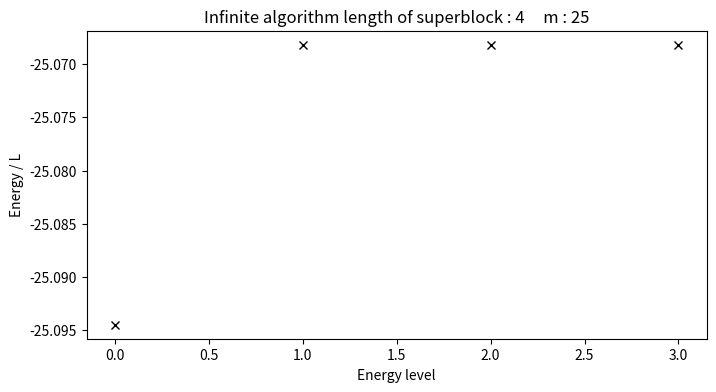
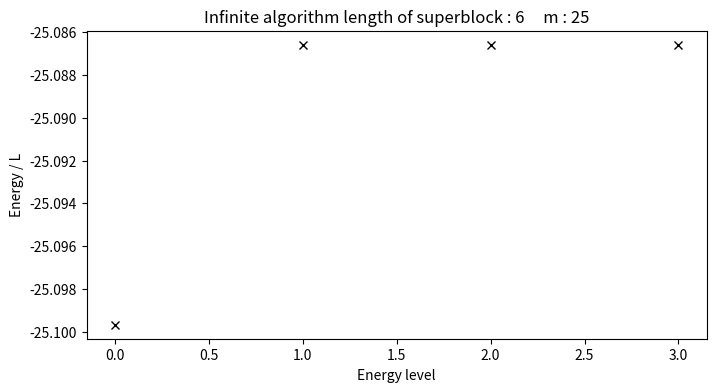
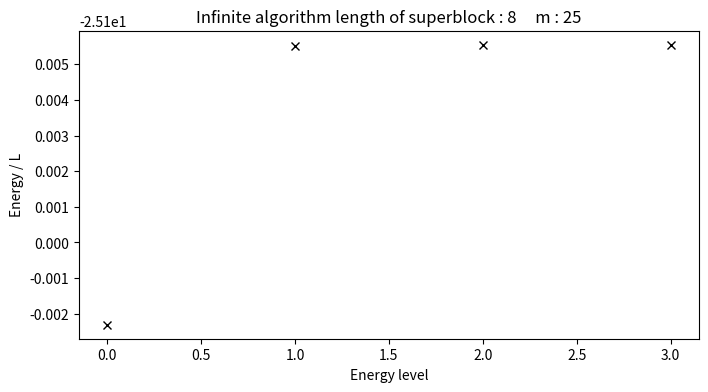
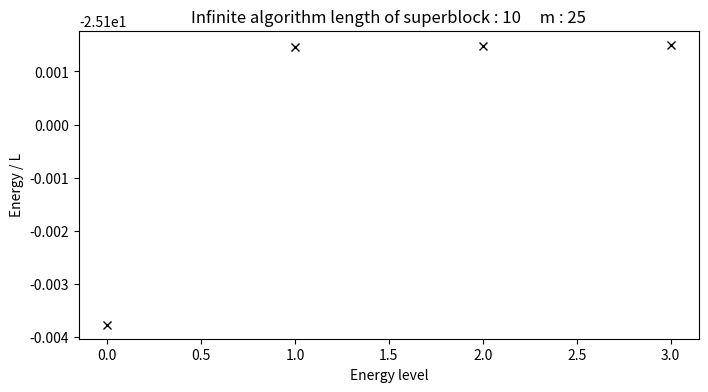

Python code for these plots, in order:
#!/usr/bin/env python
#
# Simple DMRG tutorial.  This code contains a basic implementation of the
# infinite system algorithm
#
# [redacted]
# Open source under the MIT license.  Source code at
# <https://github.com/simple-dmrg/simple-dmrg/>

# This code will run under any version of Python >= 2.6.  The following line
# provides consistency between python2 and python3.
from __future__ import print_function, division  # requires Python >= 2.6

# numpy and scipy imports
import numpy as np
import scipy
from scipy.sparse import kron, identity
from scipy.sparse.linalg import eigsh  # Lanczos routine from ARPACK
from matplotlib import pyplot as plt

# We will use python's "namedtuple" to represent the Block and EnlargedBlock
# objects
from collections import namedtuple

Block = namedtuple("Block", ["length", "basis_size", "operator_dict"])
EnlargedBlock = namedtuple("EnlargedBlock", ["length", "basis_size", "operator_dict"])

def is_valid_block(block):
    for op in block.operator_dict.values():
        if op.shape[0] != block.basis_size or op.shape[1] != block.basis_size:
            return False
    return True

# This function should test the same exact things, so there is no need to
# repeat its definition.
is_valid_enlarged_block = is_valid_block

# Model-specific code for the Heisenberg XXZ chain
model_d = 4  # single-site basis size

# Sz1 = np.array([[0.5, 0], [0, -0.5]], dtype='d')  # single-site S^z
# Sp1 = np.array([[0, 1], [0, 0]], dtype='d')  # single-site S^+

c_up_one = np.zeros((4, 4), dtype='d')
c_down_one = np.zeros((4, 4), dtype='d')

c_up_one[0, 1] = 1.0
c_up_one[2, 3] = 1.0

c_down_one[0, 2] = 1.0
c_down_one[1, 3] = -1.0  # changed this value from -1.

phase_one = np.eye(4)
phase_one[1,1] = -1
phase_one[2,2] = -1
#phase_one = np.eye(4)  #turn off phase
N_up = c_up_one.T.conj().dot(c_up_one)
N_down = c_down_one.T.conj().dot(c_down_one)
N_U = (N_up - 0.5 * np.eye(4)).dot(N_down - 0.5 * np.eye(4))



H1 = np.zeros((4,4), dtype='d')  # single-site portion of H is zero

U = 100.0

H1 = U*N_U

# def H2(Sz1, Sp1, Sz2, Sp2):  # two-site part of H
#     """Given the operators S^z and S^+ on two sites in different Hilbert spaces
#     (e.g. two blocks), returns a Kronecker product representing the
#     corresponding two-site term in the Hamiltonian that joins the two sites.
#     """
#     J = Jz = 1.
#     return (
#         (J / 2) * (kron(Sp1, Sp2.conjugate().transpose()) + kron(Sp1.conjugate().transpose(), Sp2)) +
#         Jz * kron(Sz1, Sz2)
#     )

def H2_huckel(c_up1, c_down1, c_up2, c_down2, phase):  # two-site part of H
    """Given the operators S^z and S^+ on two sites in different Hilbert spaces
    (e.g. two blocks), returns a Kronecker product representing the
    corresponding two-site term in the Hamiltonian that joins the two sites.
    """

    t = -2.0
    H2= \
        t * (kron(c_up1.conjugate().transpose().dot(phase), c_up2) + kron((1 * phase).dot(c_up1), c_up2.conjugate().transpose() )
        + kron(c_down1.conjugate().transpose().dot(phase), c_down2) + kron((1 * phase).dot(c_down1), c_down2.conjugate().transpose()))

        # changed the sign from + to - in the spirit c_1c_2 = c_2c_1
    return H2

def H2_huckel_intersite(m_sys,phase_env):  # two-site part of H
    """Given the operators S^z and S^+ on two sites in different Hilbert spaces
    (e.g. two blocks), returns a Kronecker product representing the
    corresponding two-site term in the Hamiltonian that joins the two sites.
    """
    negative_phase_one = 1 * phase_one



    sys_en1_up = kron(identity(m_sys),c_up_one.conjugate().transpose().dot(phase_one))
    sys_en2_up = kron(identity(m_sys), negative_phase_one.dot(c_up_one))
    env_en1_up = kron(phase_env,c_up_one)
    env_en2_up = kron(phase_env, c_up_one.conjugate().transpose())

    sys_en1_down = kron(identity(m_sys), c_down_one.conjugate().transpose().dot(phase_one))
    sys_en2_down = kron(identity(m_sys), negative_phase_one.dot(c_down_one))
    env_en1_down = kron(phase_env, c_down_one)
    env_en2_down = kron(phase_env, c_down_one.conjugate().transpose())
    t = -2.0
    H2= t * (kron(sys_en1_up,env_en1_up)+kron(sys_en2_up,env_en2_up)
             +kron(sys_en1_down,env_en1_down)+kron(sys_en2_down,env_en2_down))

        # changed the sign from + to - in the spirit c_1c_2 = c_2c_1
    return H2



# conn refers to the connection operator, that is, the operator on the edge of
# the block, on the interior of the chain.  We need to be able to represent S^z
# and S^+ on that site in the current basis in order to grow the chain.
# initial_block = Block(length=1, basis_size=model_d, operator_dict={
#     "H": H1,
#     "conn_Sz": Sz1,
#     "conn_Sp": Sp1,
# })

initial_block = Block(length=1, basis_size=model_d, operator_dict={
    "H": H1,
    "conn_c_up": c_up_one,
    "conn_c_down": c_down_one,
    "phase": phase_one,
    "phase_site": phase_one
})

def enlarge_block(block):
    """This function enlarges the provided Block by a single site, returning an
    EnlargedBlock.
    """
    mblock = block.basis_size
    o = block.operator_dict

    # Create the new operators for the enlarged block.  Our basis becomes a
    # Kronecker product of the Block basis and the single-site basis.  NOTE:
    # `kron` uses the tensor product convention making blocks of the second
    # array scaled by the first.  As such, we adopt this convention for
    # Kronecker products throughout the code.
    # enlarged_operator_dict = {
    #     "H": kron(o["H"], identity(model_d)) + kron(identity(mblock), H1) + H2(o["conn_Sz"], o["conn_Sp"], Sz1, Sp1),
    #     "conn_Sz": kron(identity(mblock), Sz1),
    #     "conn_Sp": kron(identity(mblock), Sp1),
    # }

    #print(kron(identity(mblock-model_d),phase_one).shape)
    enlarged_operator_dict = {

        # not passing phase matrix in this step
        #"H": kron(o["H"], identity(model_d)) + kron(identity(mblock), H1) + H2_huckel(o["conn_c_up"],
         #                                                                             o["conn_c_down"], c_up_one, c_down_one, np.eye(mblock)),
        "H" : kron(o["H"], identity(model_d)) + kron(identity(mblock), H1) + H2_huckel(o["conn_c_up"],
                                                                                       o["conn_c_down"], c_up_one,
                                                                                       c_down_one, o["phase_site"]),
        "conn_c_up": kron(identity(mblock), c_up_one),
        "conn_c_down": kron(identity(mblock), c_down_one),
        "phase": kron(o["phase"], phase_one),
        "phase_site" : kron(identity(mblock), phase_one)

        # phase contains information about number of electrons in previous states of the matrix
    }




    return EnlargedBlock(length=(block.length + 1),
                         basis_size=(block.basis_size * model_d),
                         operator_dict=enlarged_operator_dict)


def rotate_and_truncate(operator, transformation_matrix):
    """Transforms the operator to the new (possibly truncated) basis given by
    `transformation_matrix`.
    """
    return transformation_matrix.conjugate().transpose().dot(operator.dot(transformation_matrix))

def single_dmrg_step(sys, env, m, n):
    """Performs a single DMRG step using `sys` as the system and `env` as the
    environment, keeping a maximum of `m` states in the new basis.
    """
    assert is_valid_block(sys)
    assert is_valid_block(env)

    # Enlarge each block by a single site.
    sys_enl = enlarge_block(sys)
    #env_enl = enlarge_block_env(sys)

    if sys is env:  # no need to recalculate a second time
        env_enl = sys_enl
    else:
        env_enl = enlarge_block(env)

    assert is_valid_enlarged_block(sys_enl)
    assert is_valid_enlarged_block(env_enl)

    #sys and env operators

    m_sys = sys.basis_size

    env_op = env.operator_dict

    # Construct the full superblock Hamiltonian.
    m_sys_enl = sys_enl.basis_size
    m_env_enl = env_enl.basis_size
    sys_enl_op = sys_enl.operator_dict
    env_enl_op = env_enl.operator_dict

    H2_intersite = H2_huckel_intersite(m_sys,env_op["phase"])

    superblock_hamiltonian = kron(sys_enl_op["H"], identity(m_env_enl)) + kron(identity(m_sys_enl), env_enl_op["H"]) + H2_intersite



    #print(superblock_hamiltonian)
    # Call ARPACK to find the superblock ground state.  ("SA" means find the
    # "smallest in amplitude" eigenvalue.)
    energy, psi = eigsh(superblock_hamiltonian, k=n, which="SA")

    #print(energy)

    # Construct the reduced density matrix of the system by tracing out the
    # environment
    #
    # We want to make the (sys, env) indices correspond to (row, column) of a
    # matrix, respectively.  Since the environment (column) index updates most
    # quickly in our Kronecker product structure, psi0 is thus row-major ("C
    # style").
    rho = np.zeros(psi[:, 0].reshape([sys_enl.basis_size, -1], order="C").shape)

    for i in range(n):
        psi_temp = psi[:,i].reshape([sys_enl.basis_size, -1], order="C")
        rho += (1./n) * np.dot(psi_temp, psi_temp.conjugate().transpose())


    # Diagonalize the reduced density matrix and sort the eigenvectors by
    # eigenvalue.
    evals, evecs = np.linalg.eigh(rho)
    possible_eigenstates = []
    for eval, evec in zip(evals, evecs.transpose()):
        possible_eigenstates.append((eval, evec))
    possible_eigenstates.sort(reverse=True, key=lambda x: x[0])  # largest eigenvalue first

    # Build the transformation matrix from the `m` overall most significant
    # eigenvectors.
    my_m = min(len(possible_eigenstates), m)
    transformation_matrix = np.zeros((sys_enl.basis_size, my_m), dtype='d', order='F')
    for i, (eval, evec) in enumerate(possible_eigenstates[:my_m]):
        transformation_matrix[:, i] = evec

    #print(transformation_matrix)
    #transformation_matrix=np.eye(my_m)

    truncation_error = 1 - sum([x[0] for x in possible_eigenstates[:my_m]])
    print("truncation error:", truncation_error)

    # Rotate and truncate each operator.
    new_operator_dict = {}
    for name, op in sys_enl.operator_dict.items():
        new_operator_dict[name] = rotate_and_truncate(op, transformation_matrix)

    #print(new_operator_dict["phase"])

    newblock = Block(length=sys_enl.length,
                     basis_size=my_m,
                     operator_dict=new_operator_dict)

    return newblock, energy, truncation_error

def infinite_system_algorithm(L, m, n):
    block = initial_block
    # Repeatedly enlarge the system by performing a single DMRG step, using a
    # reflection of the current block as the environment.
    while 2 * block.length < L:
        print("L =", block.length * 2 )
        block, energy, error = single_dmrg_step(block, block, m=m, n=n)
        print("E =", energy)
        #print("delta E", energy[1]-energy[0])
        print("E/L =", energy / (block.length * 2))

        plt.figure(2 * block.length,figsize=(8, 4) )
        plt.title("Infinite algorithm length of superblock : " + str(block.length * 2) + "    " + " m : " + str(m))
        plt.xlabel("Energy level")
        plt.ylabel("Energy / L")
        plt.plot(range(n), energy/(block.length * 2), 'kx')

    plt.show()

if __name__ == "__main__":
    np.set_printoptions(precision=20, suppress=True, threshold=10000, linewidth=300)

    infinite_system_algorithm(L=10, m=25, n = 4)
